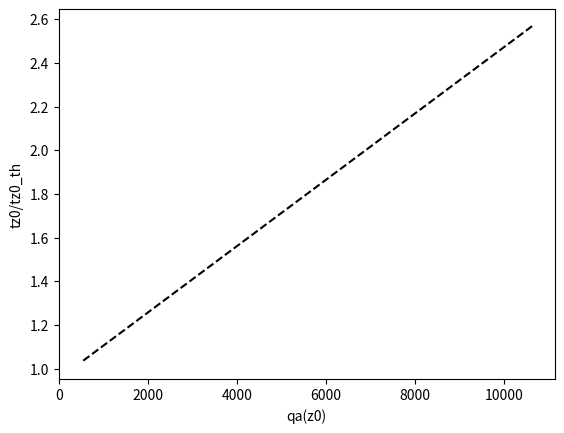
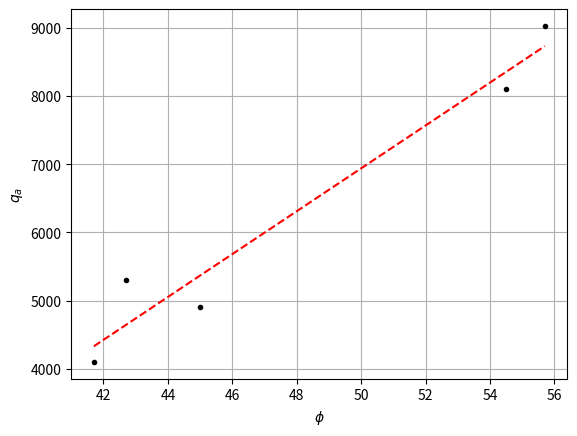

Here is the Python script that generated these plots, in order:
import numpy as np
from numpy import sqrt, argmin
import matplotlib.pyplot as plt


mu = 1.5e-5
L = 3e-3
z0 = L
V = 0.75
phi = .4

ki = 2.22
kl = 0.55
ka = 25e-3

Di = 1.18e-6
Da = 21e-6
Dl = 1.31e-7

cpi = 2050
cpa = 1021
cpl = 4200

rhoi = 916
rhoa = 1.2
rhol = 999

Ta_inf = 20
Tm = 0
Tw = -15

Lf = 3.35e5

Ste = cpi*(Tm - Tw)/Lf
Stea = cpa*(Ta_inf - Tm)/Lf
Stel = cpl*(Ta_inf - Tm)/Lf
delta = np.linspace(4.7e-5, 1e-3, 2)

print('delta : ', delta)

dt = 1e-2
tz0_th = []
tz0 = []
for d in delta:
    z_appro = [0]
    z = [0]
    t = [0]
    print(delta)
    for i in range(int(1e5)):
        t.append(t[-1]+dt)
        # zi = sqrt(
        #     z_appro[i]**2 + 2*dt*(
        #         Di*Ste -
        #         rhoa/rhoi * Da/delta * Stea * z_appro[i]
        #     )
        # )
        # z_appro.append(zi)
        zi = sqrt(
                z[i]**2 + 2*dt*(
                    Di*Ste -
                    rhol/rhoi * Dl * Stel * z[i] / (
                        z0 - z[i] + kl/ka*d
                    )
                )
            )
        z.append(zi)

    # tz0_appro t[argmin(np.abs(z0 - np.array(z_appro)))]
    tz0.append(t[argmin(np.abs(z0 - np.array(z)))])
    tz0_th.append(t[argmin(abs(z0 - sqrt(2*Di*Ste)*sqrt(t)))])

plt.figure()
plt.plot(ka*(Ta_inf - Tm)/delta, np.array(tz0)/tz0_th[0], '--k')
plt.xlabel('qa(z0)')
plt.ylabel('tz0/tz0_th')
plt.show()


phi = [
    41.7, 42.7, 45, 54.5, 55.7,
    # 72
]
tz0 = [1.25, 1.36, 1.33, 1.68, 1.88, 3.3]
q = [
    4100, 5300, 4900, 8100, 9030,
    # 0
]

plt.figure()
plt.plot(phi, q, '.k')
plt.xlabel(r'$\phi$')
plt.ylabel(r'$q_a$')
plt.grid(True)


z = np.polyfit(phi, q, 1)
p = np.poly1d(z)
print(z)
plt.plot(phi, p(phi), '--r')
plt.show()
"""

plt.figure(figsize=(8, 4.5))
plt.plot(t, z_appro, ls='--', color='tab:orange')
plt.plot(t, z, ls='--', color='tab:red')
plt.plot(t, sqrt(2*Di*Ste)*sqrt(t), ls='--', color='tab:blue')
plt.plot(
    [t[0], t[-1]],
    [L, L], '--k'
)
plt.plot(
    [tz0, tz0],
    [0, L], '--', color='tab:red'
)
plt.plot(
    [tz0_appro, tz0_appro],
    [0, L], '--', color='tab:orange'
)
plt.plot(
    [tz0_th, tz0_th],
    [0, L], '--', color='tab:blue'
)
plt.show()
"""
